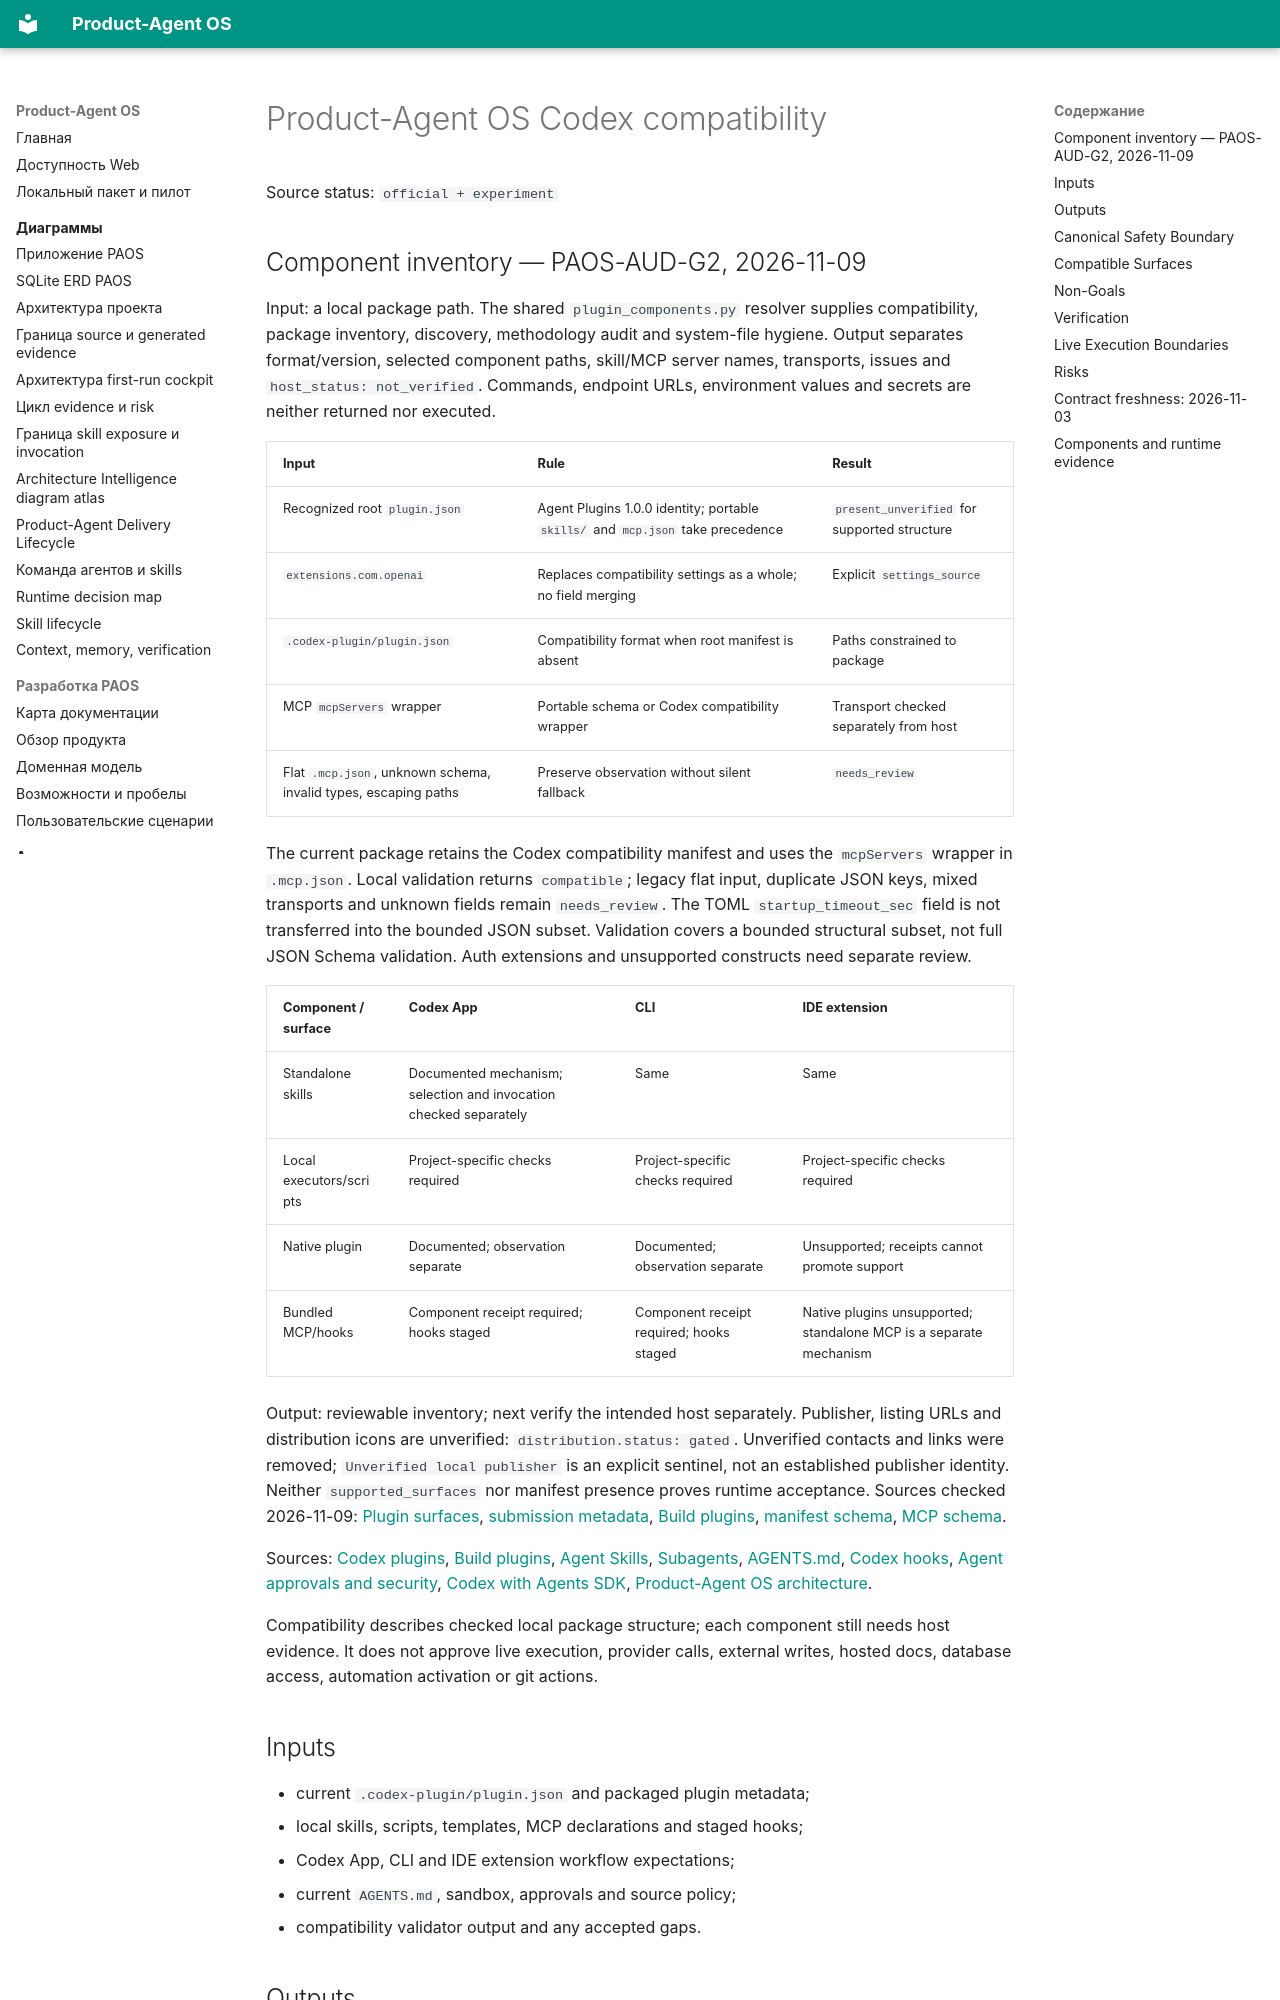

repository: alexroadcaster/product-agent-os · page: product-agent-os/codex-compatibility.en.html · generator: mkdocs

# Product-Agent OS Codex compatibility

Source status: `official + experiment`

## Component inventory — PAOS-AUD-G2, 2026-11-09

Input: a local package path. The shared `plugin_components.py` resolver supplies compatibility, package inventory, discovery, methodology audit and system-file hygiene. Output separates format/version, selected component paths, skill/MCP server names, transports, issues and `host_status: not_verified`. Commands, endpoint URLs, environment values and secrets are neither returned nor executed.

| Input | Rule | Result |
| --- | --- | --- |
| Recognized root `plugin.json` | Agent Plugins 1.0.0 identity; portable `skills/` and `mcp.json` take precedence | `present_unverified` for supported structure |
| `extensions.com.openai` | Replaces compatibility settings as a whole; no field merging | Explicit `settings_source` |
| `.codex-plugin/plugin.json` | Compatibility format when root manifest is absent | Paths constrained to package |
| MCP `mcpServers` wrapper | Portable schema or Codex compatibility wrapper | Transport checked separately from host |
| Flat `.mcp.json`, unknown schema, invalid types, escaping paths | Preserve observation without silent fallback | `needs_review` |

The current package retains the Codex compatibility manifest and uses the `mcpServers` wrapper in `.mcp.json`. Local validation returns `compatible`; legacy flat input, duplicate JSON keys, mixed transports and unknown fields remain `needs_review`. The TOML `startup_timeout_sec` field is not transferred into the bounded JSON subset. Validation covers a bounded structural subset, not full JSON Schema validation. Auth extensions and unsupported constructs need separate review.

| Component / surface | Codex App | CLI | IDE extension |
| --- | --- | --- | --- |
| Standalone skills | Documented mechanism; selection and invocation checked separately | Same | Same |
| Local executors/scripts | Project-specific checks required | Project-specific checks required | Project-specific checks required |
| Native plugin | Documented; observation separate | Documented; observation separate | Unsupported; receipts cannot promote support |
| Bundled MCP/hooks | Component receipt required; hooks staged | Component receipt required; hooks staged | Native plugins unsupported; standalone MCP is a separate mechanism |

Output: reviewable inventory; next verify the intended host separately. Publisher, listing URLs and distribution icons are unverified: `distribution.status: gated`. Unverified contacts and links were removed; `Unverified local publisher` is an explicit sentinel, not an established publisher identity. Neither `supported_surfaces` nor manifest presence proves runtime acceptance. Sources checked 2026-11-09: [Plugin surfaces](https://learn.chatgpt.com/docs/plugins#use-plugins-from-a-supported-surface), [submission metadata](https://developers.openai.com/plugins/deploy/submission), [Build plugins](https://developers.openai.com/plugins/build/plugins), [manifest schema](https://agent-plugins.org/schemas/1.0.0/plugin.schema.json), [MCP schema](https://agent-plugins.org/schemas/1.0.0/mcp.schema.json).
